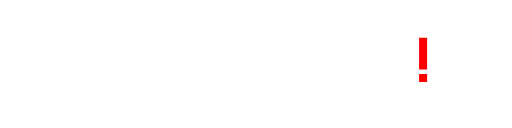
t = 0.00 s
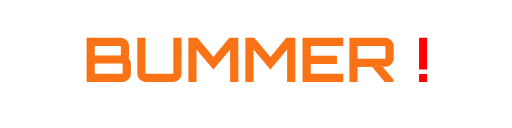
t = 4.00 s
t = 4.50 s: frame unchanged from t = 4.00 s, image omitted
t = 5.00 s: frame unchanged from t = 4.00 s, image omitted
t = 6.50 s: frame unchanged from t = 4.00 s, image omitted
t = 8.00 s: frame unchanged from t = 4.00 s, image omitted

The animated SVG that drew these frames (rendered in a browser with its animation timeline set to each time). Animation: 2 CSS @keyframes rules; one cycle of 8.00 s.

<svg xmlns="http://www.w3.org/2000/svg" width="400" height="100" viewBox="0 0 400 100">
  <style>
    .text {
      animation: slideIn 4s forwards; /* Slower slide-in */
    }
    .exclamation {
      animation: shakeZoom 2s 4s forwards; /* Slower shake and zoom */
    }
    @keyframes slideIn {
      from {
        transform: translateX(100%);
        opacity: 0;
      }
      to {
        transform: translateX(0);
        opacity: 1;
      }
    }
    @keyframes shakeZoom {
      0% {
        transform: scale(1) translateY(0);
      }
      50% {
        transform: scale(1.5) translateY(-10px);
      }
      100% {
        transform: scale(1) translateY(0);
      }
    }
  </style>
  <text x="50%" y="50%" dominant-baseline="middle" text-anchor="middle" font-family="Orbitron, sans-serif" font-size="48" font-weight="bold" fill="#F97316">
    <tspan class="text">BUMMER</tspan>
    <tspan class="exclamation" fill="#FF0000">!</tspan>
  </text>
</svg>
